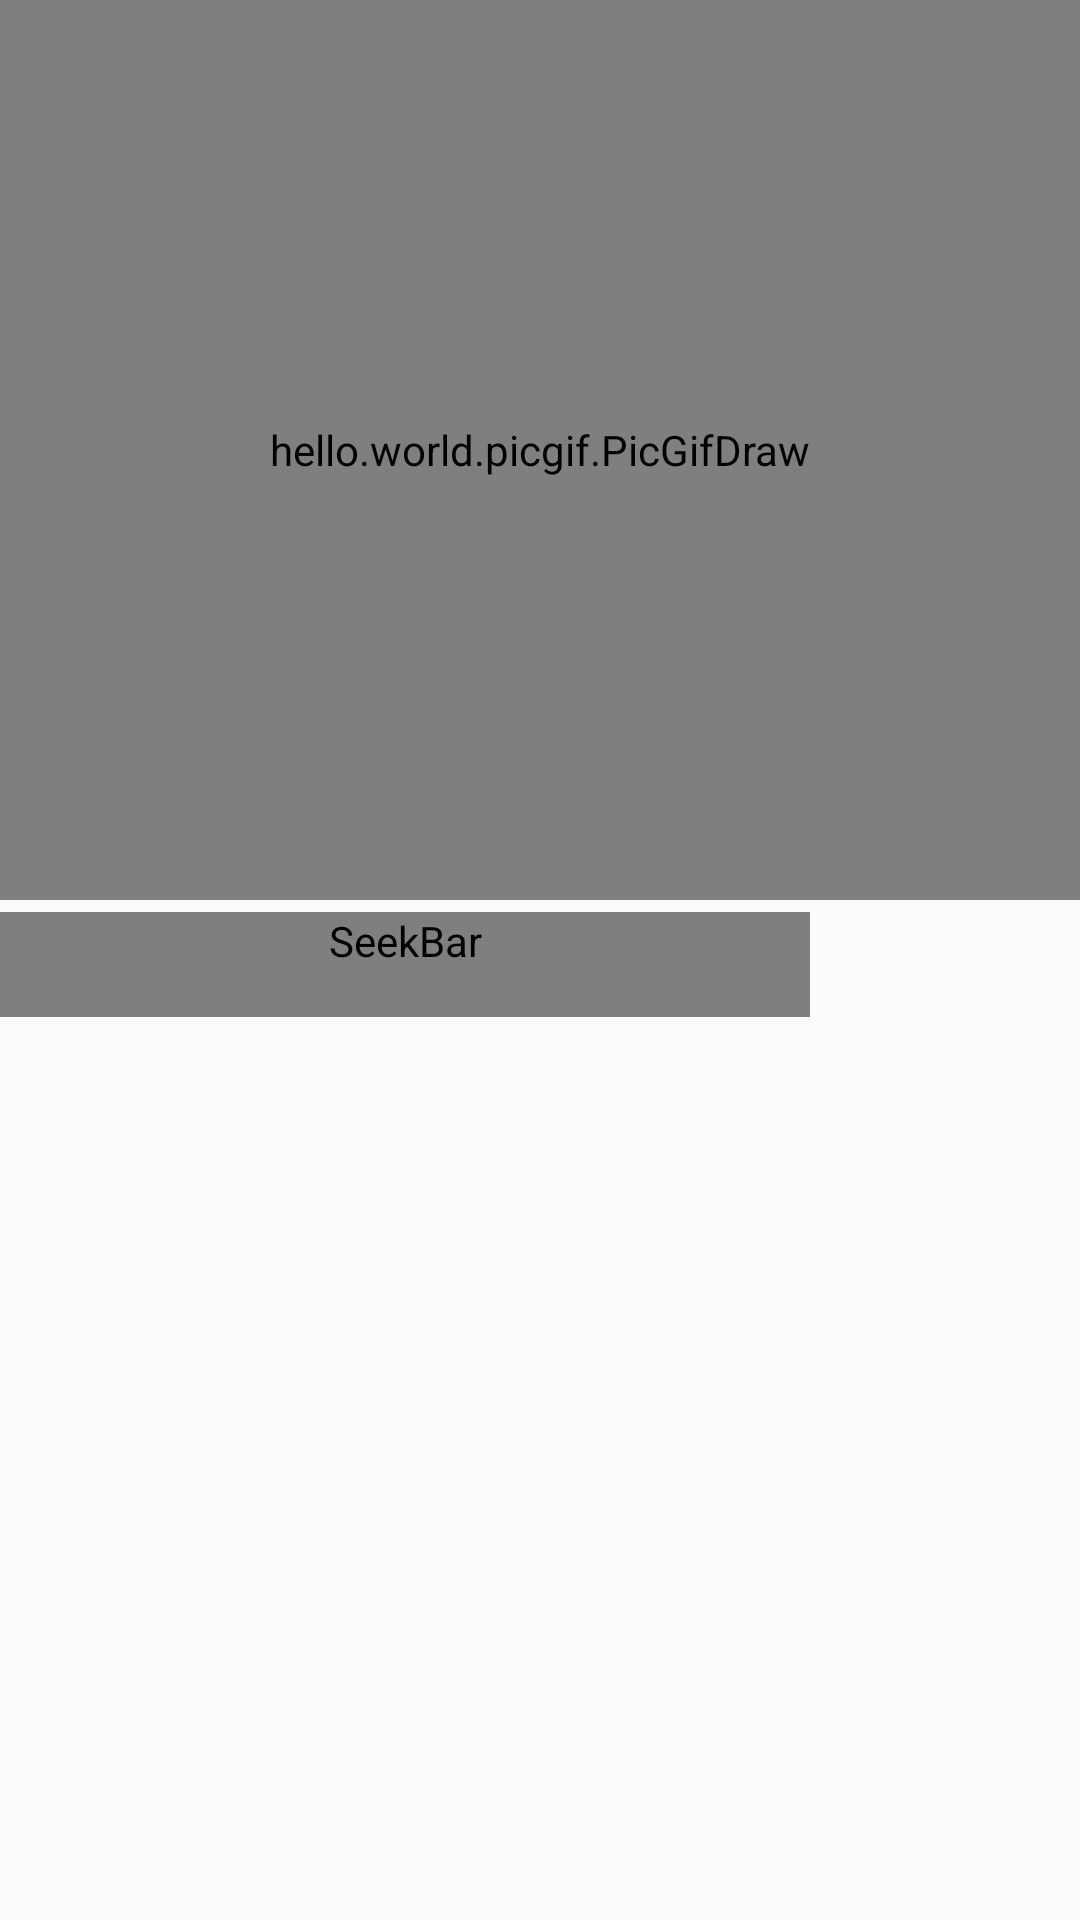

This screen was rendered from an Android layout file. Write that file and the resources it references.
<!-- AndroidManifest.xml: application theme AppTheme -->
<!-- res/layout/iv_board_picgif.xml -->
<LinearLayout xmlns:android="http://schemas.android.com/apk/res/android"
    xmlns:tools="http://schemas.android.com/tools"
    android:layout_width="wrap_content"
    android:layout_height="wrap_content"
    android:orientation="vertical"
    tools:context="hello.world.act.PaintsActivity" >

    <RelativeLayout
        android:layout_width="wrap_content"
        android:layout_height="wrap_content" >

        <hello.world.picgif.PicGifDraw
            android:id="@+id/iv_draw"
            android:layout_width="fill_parent"
            android:layout_height="300dp" />

        <ImageView
            android:id="@+id/paint_show"
            android:layout_width="wrap_content"
            android:layout_height="wrap_content"
            android:layout_alignBottom="@id/iv_draw"
            android:layout_alignLeft="@id/iv_draw"
            android:visibility="gone" >
        </ImageView>

        <TextView
            android:id="@+id/text_show_value"
            android:layout_width="wrap_content"
            android:layout_height="wrap_content"
            android:layout_alignBottom="@id/iv_draw"
            android:layout_alignLeft="@id/iv_draw"
            android:layout_marginLeft="10dp"
            android:singleLine="true"
            android:textColor="@android:color/black"
            android:visibility="gone" >
        </TextView>
    </RelativeLayout>

    <SeekBar
        android:id="@+id/sb_scale"
        style="@style/mSeekBar"
        android:layout_width="270dp"
        android:layout_height="wrap_content"
        android:layout_marginTop="4dip" />

</LinearLayout>
<!-- resources referenced by this layout -->
<resources>
  <style name="mSeekBar">
          <item name="android:indeterminateOnly">false</item>
          <item name="android:minHeight">35dip</item>
          <item name="android:maxHeight">35dip</item>
          <item name="android:thumb">@drawable/seekbar_thumb</item>
          <item name="android:focusable">true</item>
      </style>
  <style name="AppTheme" parent="AppBaseTheme">
          <item name="android:windowNoTitle">true</item>
          
      </style>
  <!-- drawable seekbar_thumb (drawable) -->
  <?xml version="1.0" encoding="utf-8"?>
  <selector xmlns:android="http://schemas.android.com/apk/res/android">
  
      <item android:drawable="@drawable/seekbar_thumb_normal" android:state_focused="true" android:state_pressed="false"/>
      <item android:drawable="@drawable/seekbar_thumb_normal" android:state_focused="true" android:state_pressed="true"/>
      <item android:drawable="@drawable/seekbar_thumb_normal" android:state_focused="false" android:state_pressed="true"/>
      <item android:drawable="@drawable/seekbar_thumb_normal"/>
  
  </selector>
  <style name="AppBaseTheme" parent="Theme.AppCompat.Light">
          
      </style>
</resources>
